Run: headless pygame with SDL's dummy video driver; simulated clock (each Clock.tick advances the game by its frame time, no real sleeping); random seed 0; keys injected as events and as key.get_pressed() state; no mouse input.
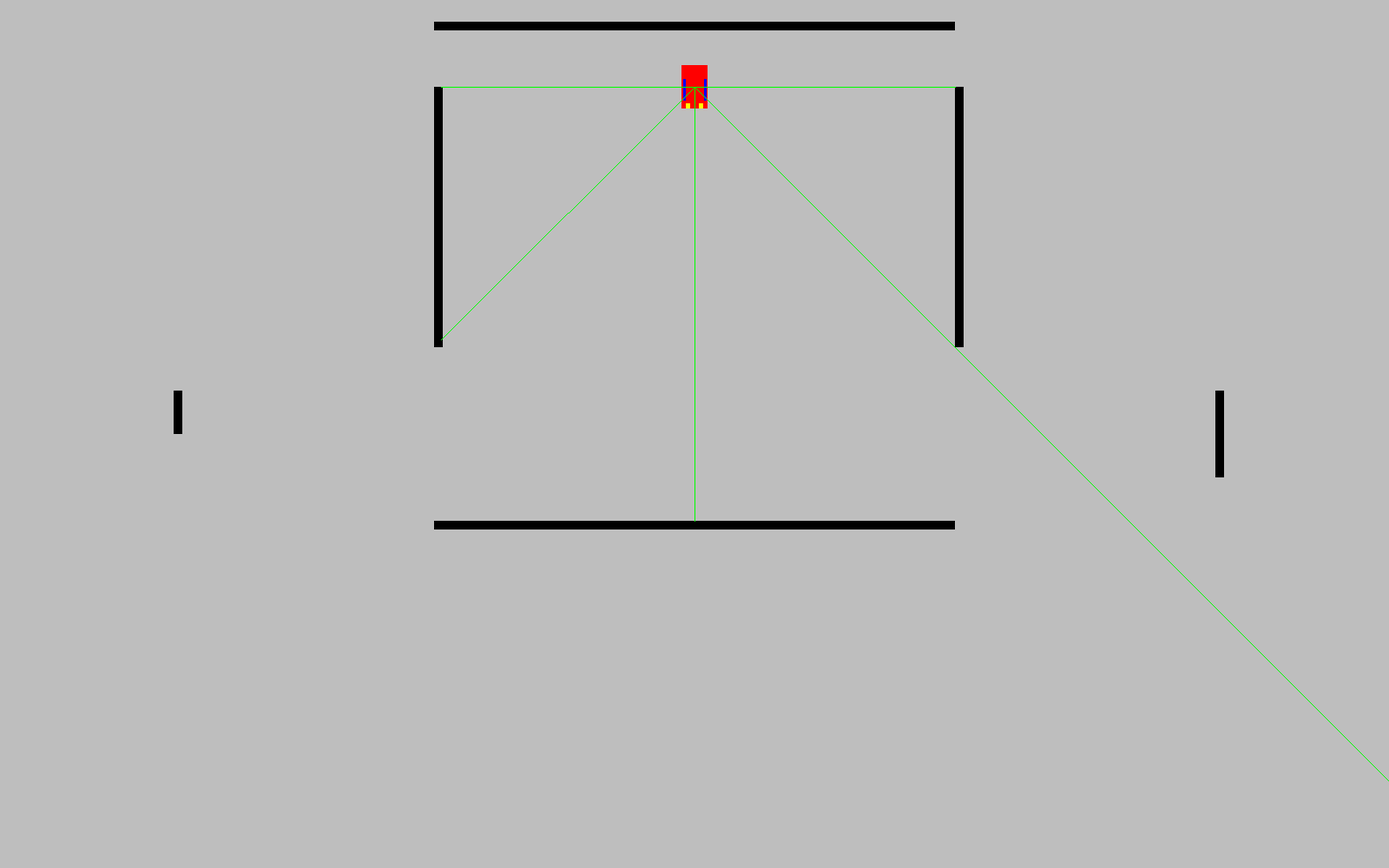
Frame 1 of 4 · flips 1–60 · no input
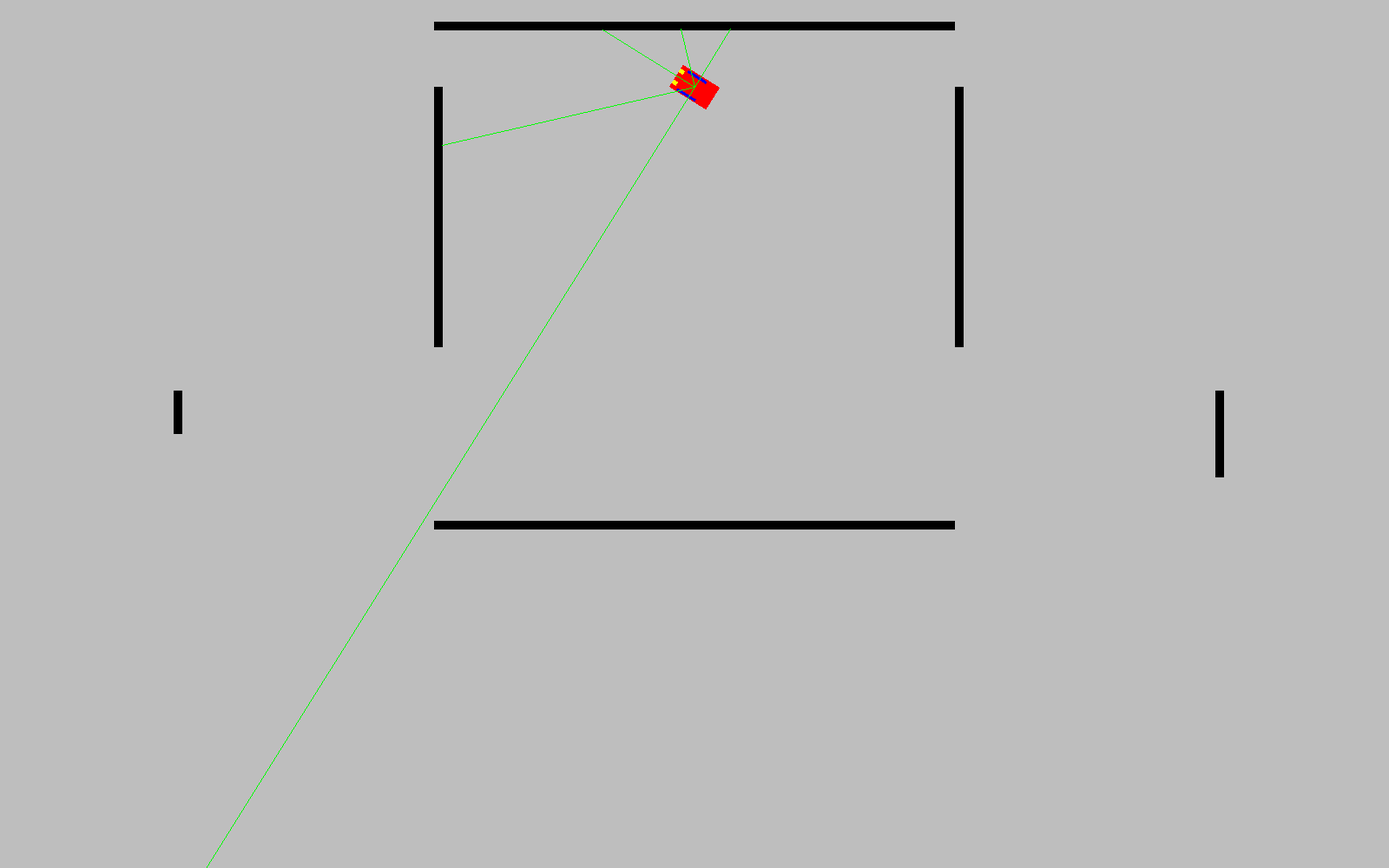
Frame 2 of 4 · flips 61–180 · tapped SPACE, RETURN · held RIGHT (→), D
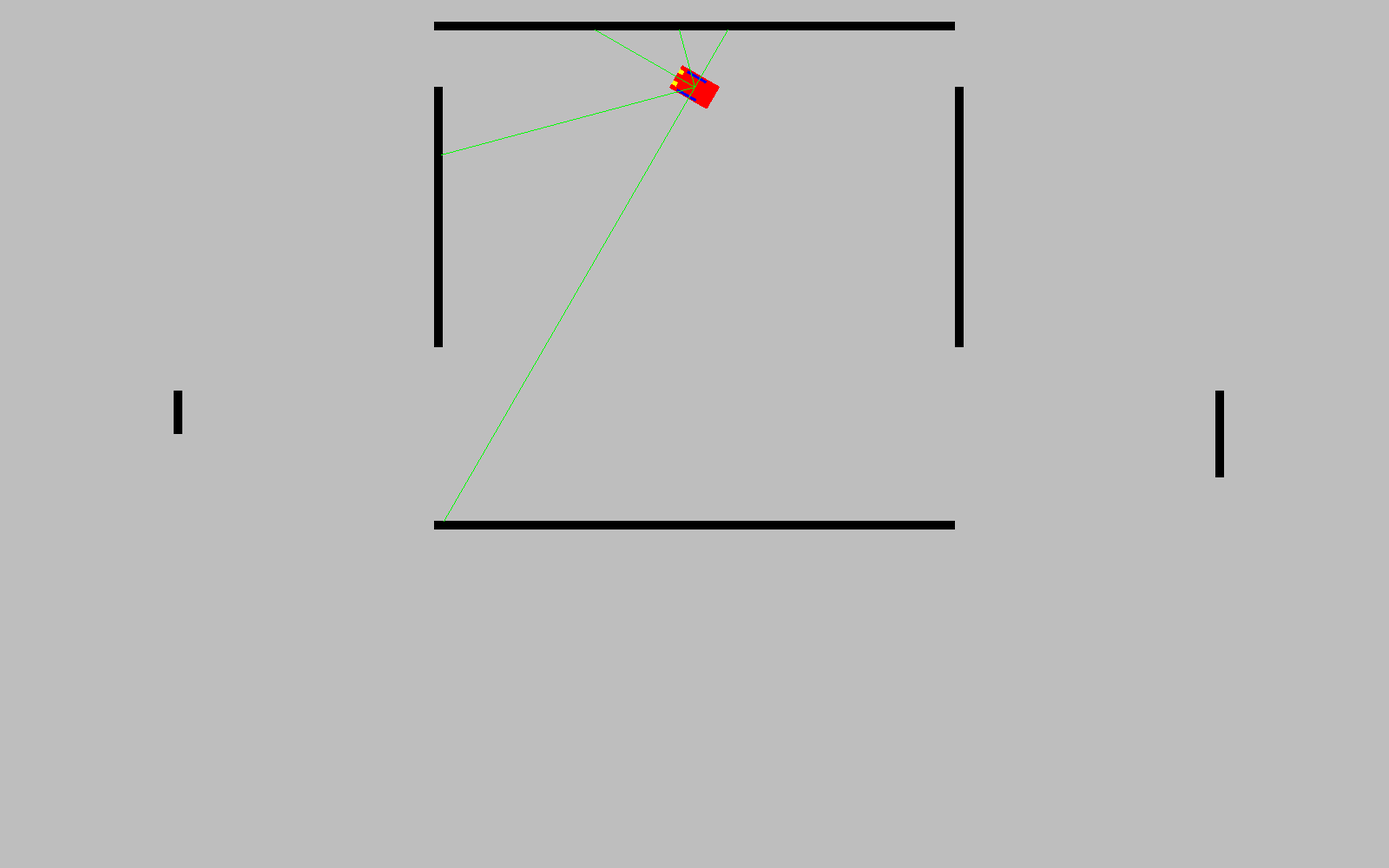
Frame 3 of 4 · flips 181–300 · held DOWN (↓), S
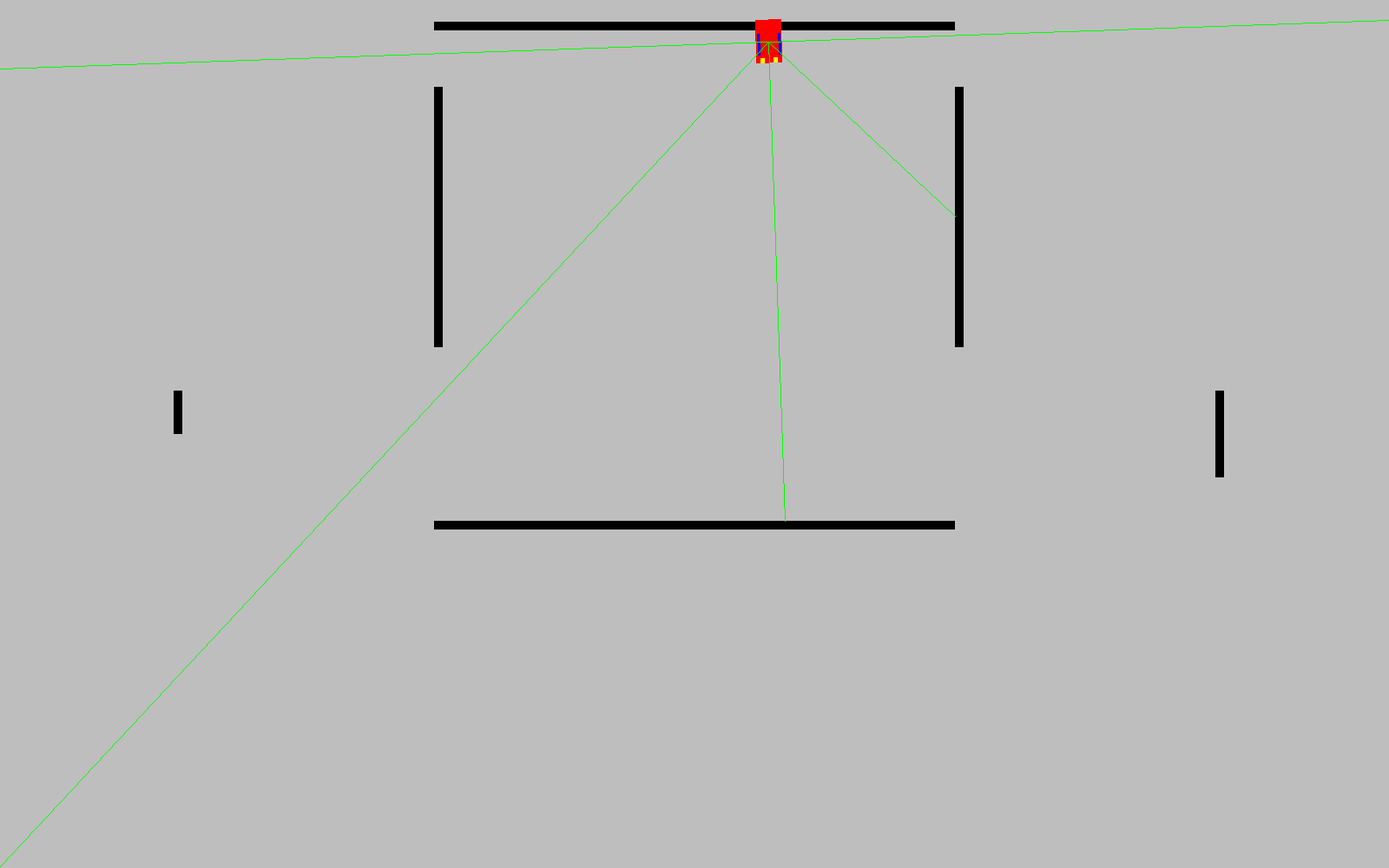
Frame 4 of 4 · flips 301–420 · held LEFT (←), A, UP (↑), W

The pygame program that drew these frames:

import pygame
import math

"""
IN THIS FILE:
-Car rendering: A class that handles car creation(position, angle, colors, steering) 
-Raycast: this file has a function in it that cast raycast in all 5 directions needed to EACH car created using "newCars()" that will later be used as inputs for the car learning. It handles raycast rotation while the car turns and only detects wall collision with walls created using "draw_wall()"
"""
pygame.init()
screen = pygame.display.set_mode((1600, 1000))
clock = pygame.time.Clock()
running = True
dt = 0 

#Class to create cars
class newCars():
        def __init__(self,x,y):
            self.x = x
            self.y = y
            self.width = 30
            self.height = 50
            self.velocity = 2
            self.surface = pygame.Surface((self.width, self.height))
            self.surface.set_colorkey("black")
            self.surface.fill("red")
            #Some windows and lights to make the front of the car easier to spot
            pygame.draw.rect(self.surface, "yellow", (self.width - 25, self.height - 6, 5, self.height - 40))
            pygame.draw.rect(self.surface, "yellow", (self.width - 10, self.height - 6, 5, self.height - 40))
            pygame.draw.rect(self.surface, "blue", (self.width - 4, self.height - 34, 3, self.height - 25))
            pygame.draw.rect(self.surface, "blue", (self.width - 28, self.height - 34, 3, self.height - 25))
            self.angle_in_degrees = 0
        def draw(self,surface):
            rotated_surface = pygame.transform.rotate(self.surface, self.angle_in_degrees)
            rotated_car = rotated_surface.get_rect(center=(self.x,self.y))
            screen.blit(rotated_surface,rotated_car)

#function to create walls
def draw_wall(screen, color, pos_x, pos_y, width, height, wall_list):
    wall = pygame.draw.rect(screen, color, (pos_x, pos_y, width, height))
    wall_list.append(wall)
#Cars population
cars = [
    newCars(screen.get_width() / 2, 100),
]

while running:
    dt = clock.tick(60) / 1000.0 
    for event in pygame.event.get():
        if event.type == pygame.QUIT:
            running = False
    screen.fill("gray")
    pygame.display.set_caption('Machine learning cars')

    walls = []
    """
    The next part is for creating walls objects for debug purposes
    """
    for i in range(2):
        # Vertical
        change_x = screen.get_width() / 2 - 300 if i == 1 else screen.get_width() / 2 + 300
        draw_wall(screen, "black", change_x, 100, 10, 300, walls)
        # Horizontal
        change_y = 600 if i == 1 else 25
        draw_wall(screen, "black", screen.get_width() / 2 - 300, change_y, 600, 10, walls)
    # Additional walls
    draw_wall(screen, "black", screen.get_width() / 2 + 600, 450, 10, 100, walls)
    draw_wall(screen, "black", screen.get_width() / 2 - 600, 450, 10, 50, walls)

    """
    This next part is going to handle raycasts and car angles, so the car always move where the front of it is looking and the raycast too.
    Also built the collide detection at the very end of it.
    """
    for car in cars:
        car.draw(screen)
    def cast_ray(startX,startY,stepX,stepY,walls,screen):
        ray_x = startX 
        ray_y = startY 
        while not any(wall.collidepoint(ray_x,ray_y) for wall in walls):
            ray_x += stepX
            ray_y += stepY
            if ray_y >= screen.get_height() or ray_y <= 0 or ray_x >= screen.get_width() or ray_x <= 0:
                break 
        return ray_x,ray_y
    keys = pygame.key.get_pressed()
    for car in cars: 
        """
        Next part is about calculating the angle of the car and moving it in the direccion that is facing at the moment
        """
        get_angle = car.angle_in_degrees + 90
        to_radians = math.radians(-get_angle)
        if keys[pygame.K_w]:
            #Inverted because pygame game increases angles clockwise, while math.cos/sin do it counterclockwise
            car.y -= math.sin(to_radians) * car.velocity
            car.x -=  math.cos(to_radians) * car.velocity
        if keys[pygame.K_d]:
                car.angle_in_degrees += 2
        if keys[pygame.K_a]:
                car.angle_in_degrees -= 2
        #Declaring some varibales that need to be on the loop for the raycast behaviour
        ray_speed = 2
        start_x = car.x
        start_y = car.y
        #Rotate raycast with the car
        def get_ray_angle(offset, ray_speed):
             ray_angle = get_angle + offset + 180
             ray_to_radians = math.radians(-ray_angle)
             stepX = math.cos(ray_to_radians) * ray_speed
             stepY = math.sin(ray_to_radians) * ray_speed 
             return stepX, stepY
        """
        Collide logic:
        """
        def check_collisions():
            for wall in walls:
                car_rect = pygame.Rect(car.x,car.y,car.width,car.height)
                if car_rect.colliderect(wall):
                    print("Collision detected at: X: ", car.x, "Y: ", car.y)
        check_collisions()
        """
        Next part is all about calculating the angle of the raycast, shooting it using the function for it and then draw them
        """
        front_stepX, front_stepY = get_ray_angle(0,2)
        right_stepX, right_stepY = get_ray_angle(90,2)
        left_stepX, left_stepY = get_ray_angle(-90,2)
        dright_stepX, dright_stepY = get_ray_angle(-45,2)
        dleft_stepX, dleft_stepY = get_ray_angle(45,2)
    #Front ray
        fx, fy = cast_ray(start_x, start_y, front_stepX,front_stepY, walls, screen)
    # Right Ray
        rx, ry = cast_ray(start_x, start_y, right_stepX, right_stepY, walls, screen)
    # Left Ray
        lx, ly = cast_ray(start_x, start_y, left_stepX, left_stepY, walls, screen)
    #From front, left rotated raycast:
        lrx, lry = cast_ray(start_x, start_y,dleft_stepX,dleft_stepY,walls,screen)
    #From front, right rotated ray:
        rrx, rry = cast_ray(start_x, start_y,dright_stepX,dright_stepY,walls,screen)
    #Draw them for debug
        pygame.draw.line(screen, "green", (start_x, start_y), (fx,fy))
        pygame.draw.line(screen, "green", (start_x, start_y), (rx,ry))
        pygame.draw.line(screen, "green", (start_x, start_y), (lx,ly))
        pygame.draw.line(screen, "green", (start_x, start_y), (lrx,lry))
        pygame.draw.line(screen, "green", (start_x, start_y), (rrx,rry))




    pygame.display.flip()
pygame.quit()
